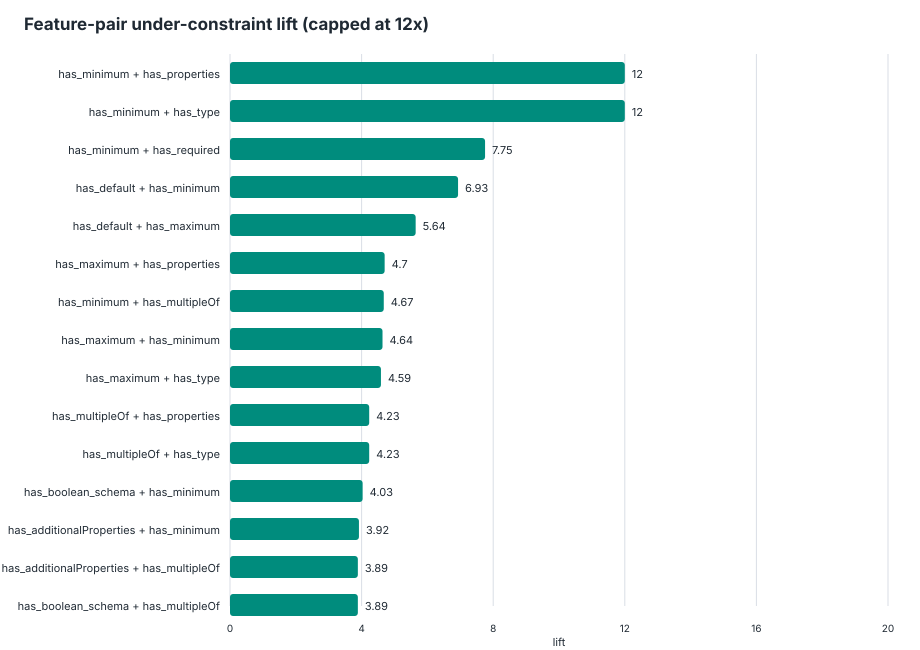

Values plotted in this chart, from the file beside it:
feature_pair, feature_a, feature_b, schemas_with_pair, schemas_without_pair, support, under_with_pair, under_without_pair, under_denominator_with, under_denominator_without, under_rate_with, under_rate_without, lift, delta, eligible_lift
has_minimum__AND__has_properties, has_minimum, has_properties, 541, 3531, 0.1329, 936, 306, 2166, 9010, 0.4321, 0.03396, 12.72, 0.3982, true
has_minimum__AND__has_type, has_minimum, has_type, 551, 3521, 0.1353, 936, 306, 2206, 8970, 0.4243, 0.03411, 12.44, 0.3902, true
has_minimum__AND__has_required, has_minimum, has_required, 451, 3621, 0.1108, 757, 485, 1873, 9303, 0.4042, 0.05213, 7.752, 0.352, true
has_default__AND__has_minimum, has_default, has_minimum, 174, 3898, 0.04273, 368, 874, 640, 10536, 0.575, 0.08295, 6.932, 0.492, true
has_default__AND__has_maximum, has_default, has_maximum, 69, 4003, 0.01695, 141, 1101, 248, 10928, 0.5685, 0.1008, 5.643, 0.4678, true
has_maximum__AND__has_properties, has_maximum, has_properties, 212, 3860, 0.05206, 343, 899, 839, 10337, 0.4088, 0.08697, 4.701, 0.3219, true
has_minimum__AND__has_multipleOf, has_minimum, has_multipleOf, 12, 4060, 0.002947, 20, 1222, 39, 11137, 0.5128, 0.1097, 4.674, 0.4031, true
has_maximum__AND__has_minimum, has_maximum, has_minimum, 212, 3860, 0.05206, 337, 905, 831, 10345, 0.4055, 0.08748, 4.636, 0.3181, true
has_maximum__AND__has_type, has_maximum, has_type, 217, 3855, 0.05329, 343, 899, 858, 10318, 0.3998, 0.08713, 4.588, 0.3126, true
has_multipleOf__AND__has_properties, has_multipleOf, has_properties, 25, 4047, 0.006139, 30, 1212, 65, 11111, 0.4615, 0.1091, 4.231, 0.3525, true
has_multipleOf__AND__has_type, has_multipleOf, has_type, 25, 4047, 0.006139, 30, 1212, 65, 11111, 0.4615, 0.1091, 4.231, 0.3525, true
has_boolean_schema__AND__has_minimum, has_boolean_schema, has_minimum, 243, 3829, 0.05968, 346, 896, 977, 10199, 0.3541, 0.08785, 4.031, 0.2663, true
has_additionalProperties__AND__has_minim…, has_additionalProperties, has_minimum, 250, 3822, 0.06139, 350, 892, 1017, 10159, 0.3441, 0.0878, 3.92, 0.2563, true
has_additionalProperties__AND__has_multi…, has_additionalProperties, has_multipleOf, 22, 4050, 0.005403, 23, 1219, 54, 11122, 0.4259, 0.1096, 3.886, 0.3163, true
has_boolean_schema__AND__has_multipleOf, has_boolean_schema, has_multipleOf, 22, 4050, 0.005403, 23, 1219, 54, 11122, 0.4259, 0.1096, 3.886, 0.3163, true
has_maximum__AND__has_required, has_maximum, has_required, 168, 3904, 0.04126, 246, 996, 689, 10487, 0.357, 0.09497, 3.759, 0.2621, true
has_multipleOf__AND__has_required, has_multipleOf, has_required, 18, 4054, 0.00442, 19, 1223, 50, 11126, 0.38, 0.1099, 3.457, 0.2701, true
has_exclusiveMinimum__AND__has_items, has_exclusiveMinimum, has_items, 6, 4066, 0.001473, 14, 1228, 39, 11137, 0.359, 0.1103, 3.256, 0.2487, true
has_boolean_schema__AND__has_maximum, has_boolean_schema, has_maximum, 121, 3951, 0.02972, 157, 1085, 495, 10681, 0.3172, 0.1016, 3.122, 0.2156, true
has_additionalProperties__AND__has_maxim…, has_additionalProperties, has_maximum, 123, 3949, 0.03021, 158, 1084, 503, 10673, 0.3141, 0.1016, 3.093, 0.2126, true
has_exclusiveMinimum__AND__has_propertie…, has_exclusiveMinimum, has_properties, 11, 4061, 0.002701, 20, 1222, 60, 11116, 0.3333, 0.1099, 3.032, 0.2234, true
has_exclusiveMinimum__AND__has_type, has_exclusiveMinimum, has_type, 11, 4061, 0.002701, 20, 1222, 60, 11116, 0.3333, 0.1099, 3.032, 0.2234, true
has_enum__AND__has_minimum, has_enum, has_minimum, 194, 3878, 0.04764, 206, 1036, 766, 10410, 0.2689, 0.09952, 2.702, 0.1694, true
has_exclusiveMinimum__AND__has_required, has_exclusiveMinimum, has_required, 10, 4062, 0.002456, 16, 1226, 55, 11121, 0.2909, 0.1102, 2.639, 0.1807, true
has_properties__AND__has_type, has_properties, has_type, 3946, 126, 0.9691, 1228, 14, 10873, 303, 0.1129, 0.0462, 2.444, 0.06674, true
has_maximum__AND__has_pattern, has_maximum, has_pattern, 73, 3999, 0.01793, 79, 1163, 309, 10867, 0.2557, 0.107, 2.389, 0.1486, true
has_default__AND__has_required, has_default, has_required, 555, 3517, 0.1363, 331, 911, 1481, 9695, 0.2235, 0.09397, 2.378, 0.1295, true
has_items__AND__has_minimum, has_items, has_minimum, 216, 3856, 0.05305, 238, 1004, 1035, 10141, 0.23, 0.099, 2.323, 0.1309, true
has_items__AND__has_multipleOf, has_items, has_multipleOf, 8, 4064, 0.001965, 7, 1235, 28, 11148, 0.25, 0.1108, 2.257, 0.1392, true
has_default__AND__has_properties, has_default, has_properties, 725, 3347, 0.178, 406, 836, 1989, 9187, 0.2041, 0.091, 2.243, 0.1131, true
has_minimum__AND__has_pattern, has_minimum, has_pattern, 133, 3939, 0.03266, 156, 1086, 673, 10503, 0.2318, 0.1034, 2.242, 0.1284, true
has_enum__AND__has_maximum, has_enum, has_maximum, 110, 3962, 0.02701, 98, 1144, 416, 10760, 0.2356, 0.1063, 2.216, 0.1293, true
has_default__AND__has_type, has_default, has_type, 737, 3335, 0.181, 406, 836, 2024, 9152, 0.2006, 0.09135, 2.196, 0.1092, true
has_maxLength__AND__has_minimum, has_maxLength, has_minimum, 94, 3978, 0.02308, 88, 1154, 398, 10778, 0.2211, 0.1071, 2.065, 0.114, true
has_items__AND__has_maximum, has_items, has_maximum, 86, 3986, 0.02112, 74, 1168, 388, 10788, 0.1907, 0.1083, 1.762, 0.08245, true
has_maxLength__AND__has_multipleOf, has_maxLength, has_multipleOf, 6, 4066, 0.001473, 5, 1237, 26, 11150, 0.1923, 0.1109, 1.733, 0.08137, true
has_default__AND__has_maxLength, has_default, has_maxLength, 68, 4004, 0.0167, 31, 1211, 163, 11013, 0.1902, 0.11, 1.73, 0.08022, true
has_defs__AND__has_minimum, has_defs, has_minimum, 103, 3969, 0.02529, 84, 1158, 473, 10703, 0.1776, 0.1082, 1.641, 0.0694, true
has_minItems__AND__has_multipleOf, has_minItems, has_multipleOf, 5, 4067, 0.001228, 4, 1238, 22, 11154, 0.1818, 0.111, 1.638, 0.07083, true
has_minimum__AND__has_ref, has_minimum, has_ref, 104, 3968, 0.02554, 83, 1159, 473, 10703, 0.1755, 0.1083, 1.62, 0.06719, true
has_minLength__AND__has_multipleOf, has_minLength, has_multipleOf, 5, 4067, 0.001228, 4, 1238, 23, 11153, 0.1739, 0.111, 1.567, 0.06291, true
has_minLength__AND__has_minimum, has_minLength, has_minimum, 101, 3971, 0.0248, 78, 1164, 472, 10704, 0.1653, 0.1087, 1.52, 0.05651, true
has_minItems__AND__has_minimum, has_minItems, has_minimum, 88, 3984, 0.02161, 75, 1167, 456, 10720, 0.1645, 0.1089, 1.511, 0.05561, true
has_multipleOf__AND__has_pattern, has_multipleOf, has_pattern, 5, 4067, 0.001228, 4, 1238, 24, 11152, 0.1667, 0.111, 1.501, 0.05566, true
has_maxLength__AND__has_maximum, has_maxLength, has_maximum, 60, 4012, 0.01473, 35, 1207, 228, 10948, 0.1535, 0.1102, 1.392, 0.04326, true
has_anyOf__AND__has_minimum, has_anyOf, has_minimum, 34, 4038, 0.00835, 31, 1211, 204, 10972, 0.152, 0.1104, 1.377, 0.04159, true
has_boolean_schema__AND__has_default, has_boolean_schema, has_default, 300, 3772, 0.07367, 136, 1106, 931, 10245, 0.1461, 0.108, 1.353, 0.03812, true
has_anyOf__AND__has_maximum, has_anyOf, has_maximum, 21, 4051, 0.005157, 18, 1224, 123, 11053, 0.1463, 0.1107, 1.321, 0.0356, true
has_properties__AND__has_required, has_properties, has_required, 2871, 1201, 0.7051, 965, 277, 8203, 2973, 0.1176, 0.09317, 1.263, 0.02447, true
has_required__AND__has_type, has_required, has_type, 2870, 1202, 0.7048, 965, 277, 8203, 2973, 0.1176, 0.09317, 1.263, 0.02447, true
has_additionalProperties__AND__has_defau…, has_additionalProperties, has_default, 318, 3754, 0.07809, 136, 1106, 995, 10181, 0.1367, 0.1086, 1.258, 0.02805, true
has_maxItems__AND__has_minimum, has_maxItems, has_minimum, 30, 4042, 0.007367, 18, 1224, 133, 11043, 0.1353, 0.1108, 1.221, 0.0245, true
has_maximum__AND__has_minLength, has_maximum, has_minLength, 54, 4018, 0.01326, 29, 1213, 217, 10959, 0.1336, 0.1107, 1.207, 0.02296, true
has_maxItems__AND__has_maximum, has_maxItems, has_maximum, 18, 4054, 0.00442, 9, 1233, 68, 11108, 0.1324, 0.111, 1.192, 0.02135, true
has_const__AND__has_oneOf, has_const, has_oneOf, 10, 4062, 0.002456, 3, 1239, 23, 11153, 0.1304, 0.1111, 1.174, 0.01934, true
has_maximum__AND__has_ref, has_maximum, has_ref, 48, 4024, 0.01179, 29, 1213, 229, 10947, 0.1266, 0.1108, 1.143, 0.01583, true
has_defs__AND__has_maximum, has_defs, has_maximum, 46, 4026, 0.0113, 27, 1215, 226, 10950, 0.1195, 0.111, 1.077, 0.00851, true
has_default__AND__has_minLength, has_default, has_minLength, 69, 4003, 0.01695, 24, 1218, 203, 10973, 0.1182, 0.111, 1.065, 0.007227, true
has_maxLength__AND__has_required, has_maxLength, has_required, 338, 3734, 0.08301, 134, 1108, 1183, 9993, 0.1133, 0.1109, 1.022, 0.002394, true
has_maxLength__AND__has_pattern, has_maxLength, has_pattern, 229, 3843, 0.05624, 90, 1152, 814, 10362, 0.1106, 0.1112, 0.9945, -0.0006103, true
... 347 more rows
